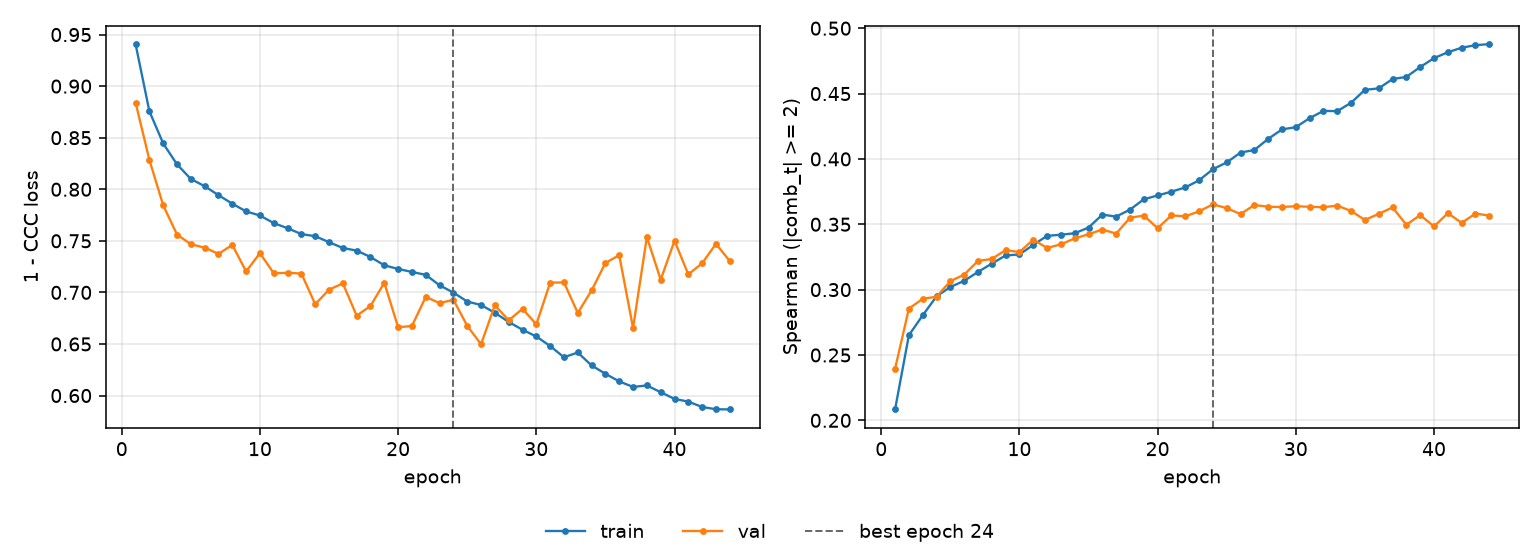

The table this chart was drawn from, first rows:
epoch, tr_loss, vl_loss, tr_sp, vl_sp, is_best
1, 0.9407, 0.8841, 0.2083, 0.2394, False
2, 0.8756, 0.8285, 0.2651, 0.2855, False
3, 0.8444, 0.7844, 0.2803, 0.293, False
4, 0.8241, 0.7561, 0.2948, 0.2946, False
5, 0.81, 0.7467, 0.302, 0.3065, False
6, 0.803, 0.7434, 0.3067, 0.3115, False
7, 0.7943, 0.7374, 0.3135, 0.322, False
8, 0.786, 0.746, 0.3199, 0.3235, False
9, 0.7785, 0.7203, 0.3262, 0.3302, False
10, 0.7746, 0.7381, 0.3269, 0.3287, False
11, 0.7672, 0.7185, 0.3342, 0.3382, False
12, 0.7622, 0.719, 0.3411, 0.3319, False
13, 0.7565, 0.7183, 0.342, 0.3347, False
14, 0.7545, 0.6885, 0.3431, 0.3392, False
15, 0.7487, 0.7026, 0.3475, 0.3424, False
16, 0.743, 0.7087, 0.3574, 0.346, False
17, 0.7405, 0.6774, 0.3559, 0.3429, False
18, 0.7343, 0.6869, 0.3612, 0.355, False
19, 0.7262, 0.7094, 0.3691, 0.3566, False
20, 0.7228, 0.6662, 0.372, 0.347, False
21, 0.7198, 0.6674, 0.3749, 0.3568, False
22, 0.717, 0.6957, 0.3782, 0.3561, False
23, 0.7069, 0.6896, 0.3836, 0.3599, False
24, 0.6998, 0.6929, 0.3921, 0.3652, True
25, 0.6911, 0.6676, 0.3973, 0.3624, False
26, 0.6878, 0.6497, 0.4049, 0.3578, False
27, 0.6802, 0.6876, 0.4068, 0.3647, False
28, 0.6714, 0.6729, 0.4153, 0.3634, False
29, 0.6638, 0.6841, 0.4226, 0.3632, False
30, 0.6572, 0.669, 0.4243, 0.3638, False
31, 0.648, 0.7094, 0.4312, 0.3633, False
32, 0.6371, 0.7097, 0.4368, 0.3631, False
33, 0.6417, 0.6801, 0.4365, 0.3643, False
34, 0.6291, 0.7019, 0.443, 0.3602, False
35, 0.6211, 0.7285, 0.4529, 0.3533, False
36, 0.6137, 0.7361, 0.454, 0.358, False
37, 0.6084, 0.6654, 0.4611, 0.3629, False
38, 0.6098, 0.7537, 0.4627, 0.3496, False
39, 0.6032, 0.7124, 0.4703, 0.3571, False
40, 0.5968, 0.75, 0.4771, 0.3483, False
41, 0.5941, 0.7175, 0.4816, 0.3585, False
42, 0.5889, 0.7282, 0.4851, 0.3511, False
43, 0.5867, 0.7471, 0.487, 0.3582, False
44, 0.5865, 0.7303, 0.4878, 0.3567, False
